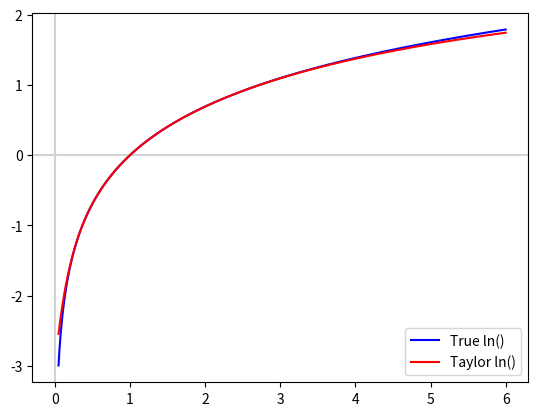

Python code for this plot:

# Implementation of the Taylor Series to produce ln(x)

import math
import numpy as np
import matplotlib.pyplot as plt

# Calculate ln(x) using the Taylor Series (up to the 3rd term)
def ln(x):
   res = 0.0
   div = 1.0

   mult = (x - 1.0) / (x + 1.0)
   mult2 = mult * mult
   pow = mult

   for _ in range(1,4):
      res += (pow / div)
      pow *= mult2
      div += 2.0

   return (2.0 * res)


# Plot Stuff ...

plt.axhline(y=0, color='lightgrey')
plt.axvline(x=0, color='lightgrey')

xs = np.linspace(0.05,6.0,1000)
math_ys = [math.log(x) for x in xs]
cordic_ys = [ln(x) for x in xs]

plt.plot(xs, math_ys, 'blue', label='True ln()')
plt.plot(xs, cordic_ys, 'red', label='Taylor ln()')

plt.legend()
plt.show()
